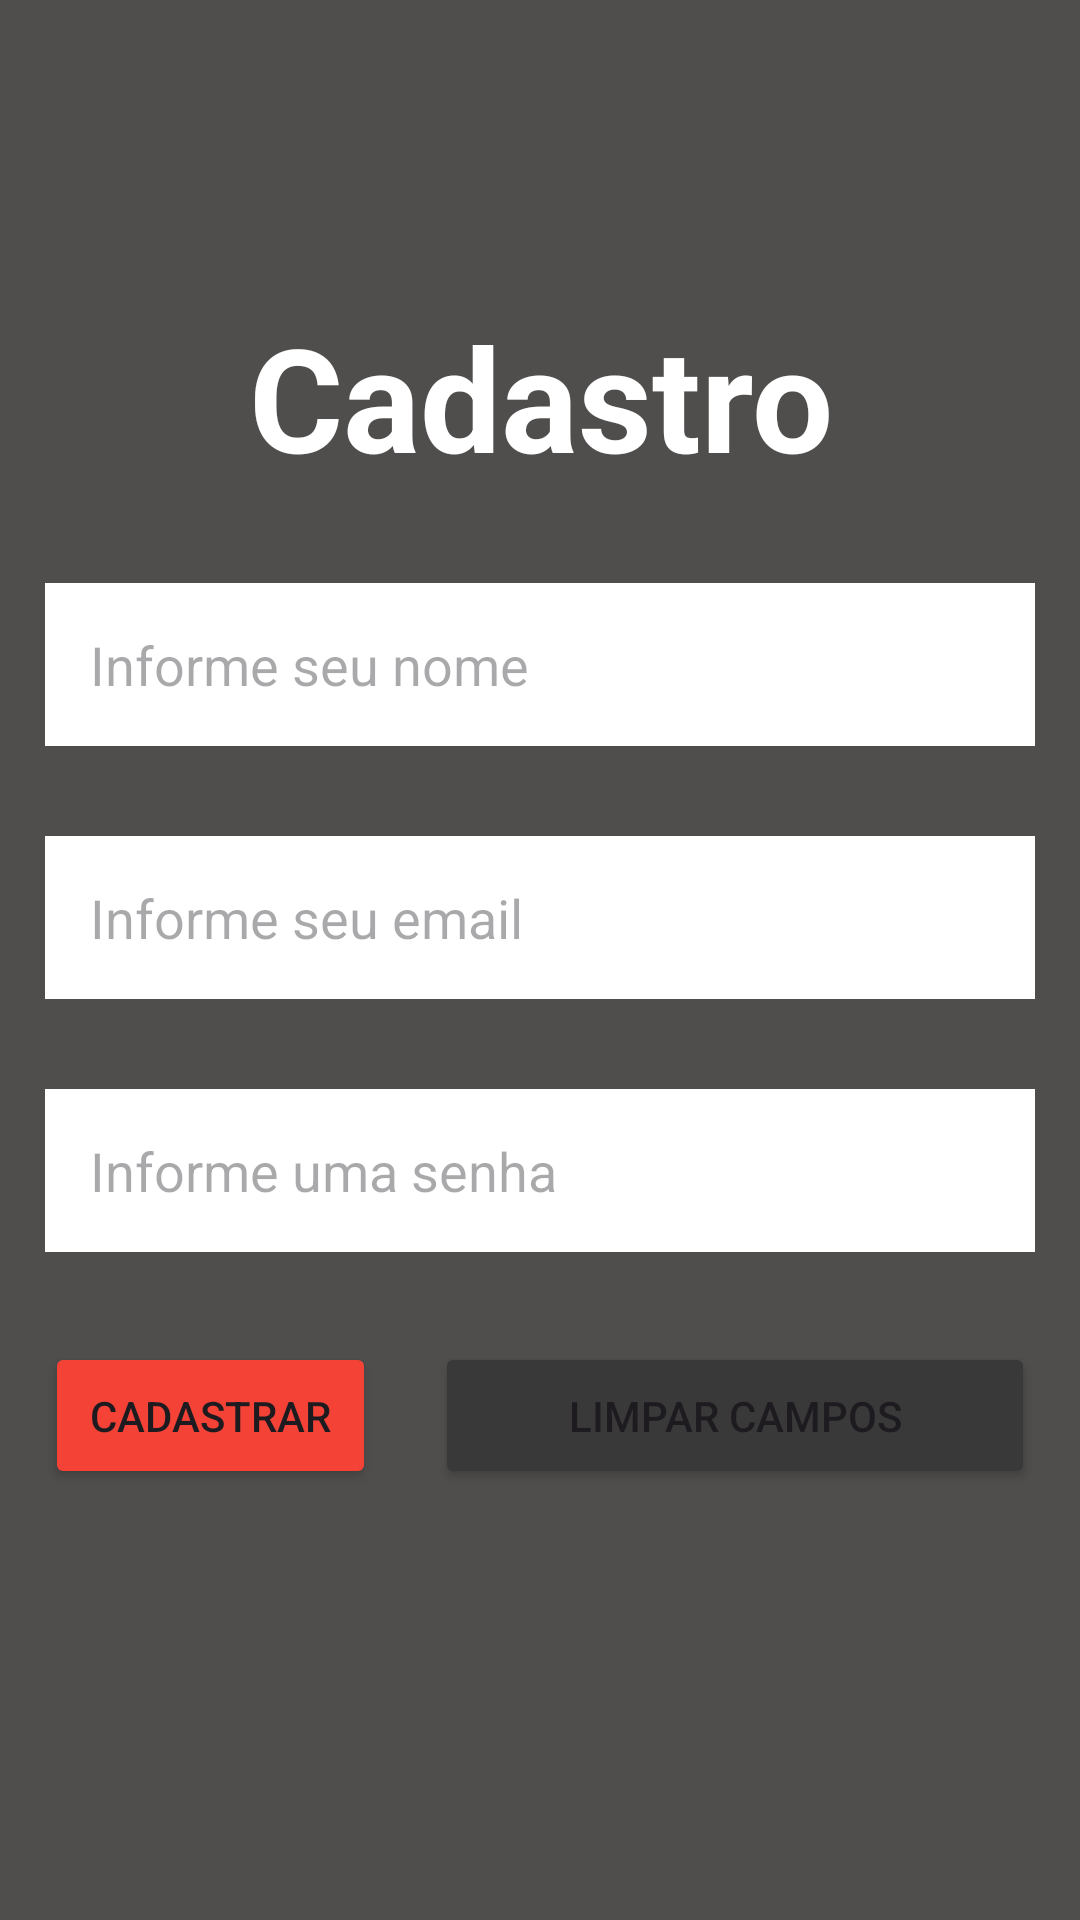

Reconstruct the res/layout file that produces this screen, plus the resources it refers to.
<!-- AndroidManifest.xml: application theme Theme.FabioLoginMVC2025 -->
<!-- res/layout/activity_cadastro.xml -->
<?xml version="1.0" encoding="utf-8"?>
<androidx.constraintlayout.widget.ConstraintLayout xmlns:android="http://schemas.android.com/apk/res/android"
    xmlns:app="http://schemas.android.com/apk/res-auto"
    xmlns:tools="http://schemas.android.com/tools"
    android:id="@+id/main"
    android:background="#504D4D"
    android:layout_width="match_parent"
    android:layout_height="match_parent"
    tools:context=".CadastroActivity">

    <TextView android:id="@+id/titulo"
        android:layout_width="match_parent"
        android:layout_height="wrap_content"
        android:textSize="48dp"
        android:textStyle="bold"
        android:text="Cadastro"
        android:gravity="center"
        android:textColor="@color/white"
        app:layout_constraintTop_toTopOf="parent"
        app:layout_constraintStart_toStartOf="parent"
        app:layout_constraintEnd_toEndOf="parent"
        android:layout_marginTop="100dp"/>

    <EditText android:id="@+id/nome"
        android:layout_width="match_parent"
        android:layout_height="wrap_content"
        android:padding="15dp"
        android:hint="Informe seu nome"
        android:layout_marginStart="15dp"
        android:layout_marginEnd="15dp"
        android:layout_marginTop="30dp"
        android:background="@color/white"
        app:layout_constraintTop_toBottomOf="@id/titulo"/>

    <EditText android:id="@+id/email"
        android:layout_width="match_parent"
        android:layout_height="wrap_content"
        android:padding="15dp"
        android:inputType="textEmailAddress"
        android:layout_marginStart="15dp"
        android:hint="Informe seu email"
        android:layout_marginEnd="15dp"
        android:layout_marginTop="30dp"
        android:background="@color/white"
        app:layout_constraintTop_toBottomOf="@id/nome"/>

    <EditText android:id="@+id/senha"
        android:layout_width="match_parent"
        android:layout_height="wrap_content"
        android:padding="15dp"
        android:hint="Informe uma senha"
        android:inputType="textPassword"
        android:layout_marginStart="15dp"
        android:layout_marginEnd="15dp"
        android:layout_marginTop="30dp"
        android:background="@color/white"
        app:layout_constraintTop_toBottomOf="@id/email"/>

    <Button android:id="@+id/cadastrar"
        android:layout_width="wrap_content"
        android:layout_height="wrap_content"
        app:cornerRadius="5dp"
        android:text="CADASTRAR"
        android:backgroundTint="#F44336"
        android:layout_marginStart="15sp"
        android:padding="15dp"
        android:layout_marginTop="30dp"
        app:layout_constraintStart_toStartOf="parent"
        app:layout_constraintTop_toBottomOf="@id/senha"/>


    <Button
        android:id="@+id/entrar"
        android:layout_width="200dp"
        android:layout_height="wrap_content"
        android:layout_marginTop="30dp"
        android:layout_marginEnd="15dp"
        android:backgroundTint="#3A3939"
        android:padding="15dp"
        android:text="LIMPAR CAMPOS"
        app:cornerRadius="5dp"
        app:layout_constraintEnd_toEndOf="parent"
        app:layout_constraintTop_toBottomOf="@id/senha" />

</androidx.constraintlayout.widget.ConstraintLayout>
<!-- resources referenced by this layout -->
<resources>
  <style name="Theme.FabioLoginMVC2025" parent="Base.Theme.FabioLoginMVC2025" />
  <style name="Base.Theme.FabioLoginMVC2025" parent="Theme.Material3.DayNight.NoActionBar">
          
          
      </style>
  <!-- not gathered from this repository: default colours our renderer supplied (Android Studio template values) -->
  <color name="white">#FFFFFFFF</color>
</resources>
